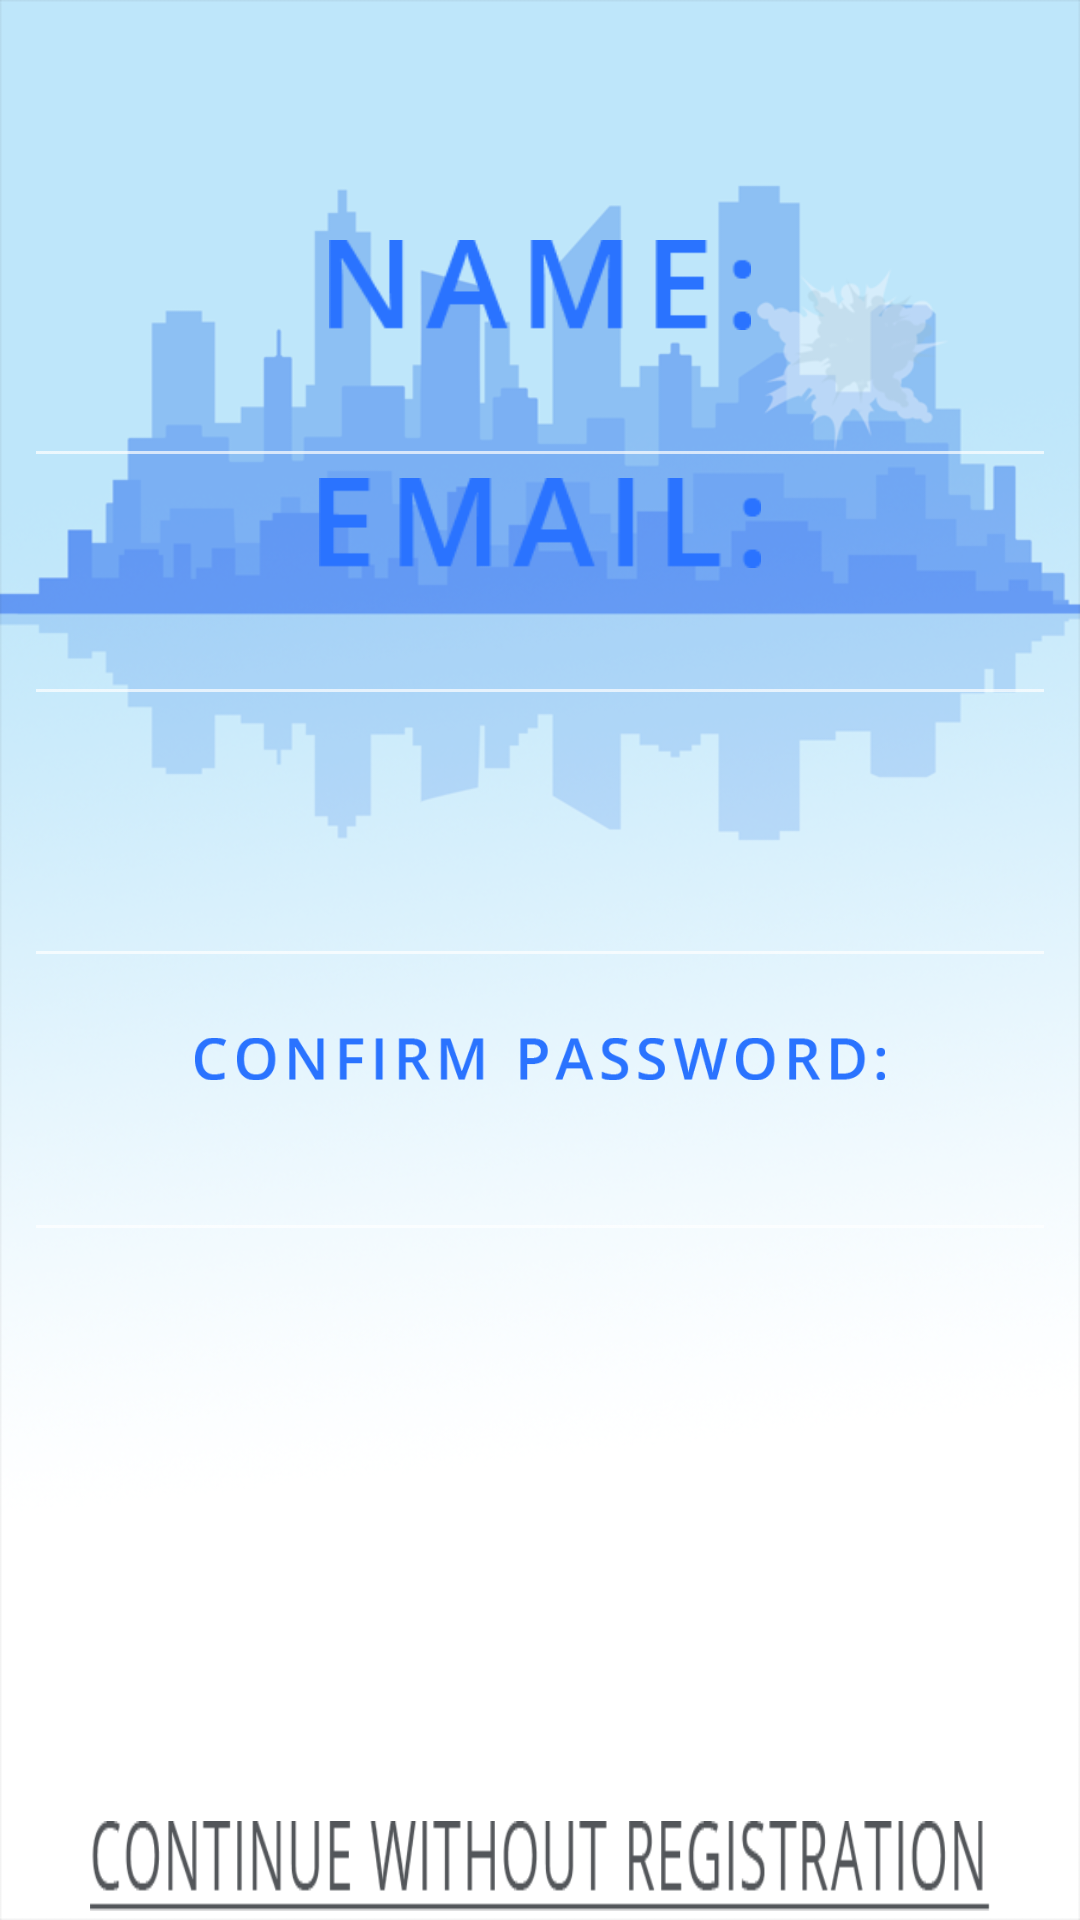

Reconstruct the res/layout file that produces this screen, plus the resources it refers to.
<!-- AndroidManifest.xml: application theme Theme.AppCompat.NoActionBar -->
<!-- res/layout/activity_register_form.xml -->
<?xml version="1.0" encoding="utf-8"?>
<android.support.constraint.ConstraintLayout xmlns:android="http://schemas.android.com/apk/res/android"
    xmlns:app="http://schemas.android.com/apk/res-auto"
    xmlns:tools="http://schemas.android.com/tools"
    android:layout_width="match_parent"
    android:background="@drawable/backround_new"
    android:layout_height="match_parent"
    tools:context="a1515.bomb4you.RegisterForm">

    <EditText
        android:id="@+id/TNameRegistrationForm"
        android:layout_width="0dp"
        android:imeOptions="actionDone"
        android:layout_height="wrap_content"
        android:ems="10"
        android:inputType="textPersonName"
        android:textAlignment="center"
        android:textColor="@android:color/holo_green_dark"
        android:textSize="18sp"
        android:textStyle="bold"
        android:layout_marginLeft="8dp"
        app:layout_constraintLeft_toLeftOf="parent"
        android:layout_marginRight="8dp"
        app:layout_constraintRight_toRightOf="parent"
        app:layout_constraintHorizontal_bias="0.0"
        android:layout_marginTop="8dp"
        app:layout_constraintTop_toBottomOf="@+id/imageView7" />

    <EditText
        android:id="@+id/TEmailRegistrationForm"
        android:layout_width="0dp"
        android:layout_height="wrap_content"
        android:ems="10"
        android:imeOptions="actionDone"
        android:inputType="textEmailAddress"
        android:layout_marginLeft="8dp"
        app:layout_constraintLeft_toLeftOf="parent"
        android:layout_marginRight="8dp"
        app:layout_constraintRight_toRightOf="parent"
        app:layout_constraintHorizontal_bias="0.0"
        android:layout_marginTop="8dp"
        app:layout_constraintTop_toBottomOf="@+id/imageView10" />

    <ImageButton
        android:id="@+id/BRegister"
        android:layout_width="241dp"
        android:layout_height="52dp"
        android:layout_marginLeft="8dp"
        android:layout_marginRight="8dp"
        android:layout_marginTop="7dp"
        android:layout_weight="1"
        android:backgroundTint="@android:color/transparent"
        android:scaleType="fitXY"
        android:text="Register"
        app:layout_constraintLeft_toLeftOf="parent"
        app:layout_constraintRight_toRightOf="parent"
        app:layout_constraintTop_toBottomOf="@+id/TConfirmPasswordRegistrationForm"
        app:srcCompat="@drawable/register_btn" />

    <EditText
        android:id="@+id/TPasswordRegistrationForm"
        android:layout_width="0dp"
        android:layout_height="wrap_content"
        android:ems="10"
        android:inputType="textPassword"
        android:layout_marginLeft="8dp"
        android:imeOptions="actionDone"
        app:layout_constraintLeft_toLeftOf="parent"
        android:layout_marginRight="8dp"
        app:layout_constraintRight_toRightOf="parent"
        android:layout_marginTop="8dp"
        app:layout_constraintTop_toBottomOf="@+id/imageView11"
        app:layout_constraintHorizontal_bias="0.0" />

    <EditText
        android:id="@+id/TConfirmPasswordRegistrationForm"
        android:layout_width="0dp"
        android:layout_height="wrap_content"
        android:ems="10"
        android:imeOptions="actionDone"
        android:inputType="textPassword"
        android:layout_marginLeft="8dp"
        app:layout_constraintLeft_toLeftOf="parent"
        android:layout_marginRight="8dp"
        app:layout_constraintRight_toRightOf="parent"
        app:layout_constraintHorizontal_bias="0.0"
        android:layout_marginTop="8dp"
        app:layout_constraintTop_toBottomOf="@+id/imageView12" />

    <ImageButton
        android:id="@+id/BWihoutRegistrationRegistrationForm"
        android:layout_width="300dp"
        android:layout_height="30dp"
        android:layout_marginBottom="3dp"
        android:layout_marginEnd="8dp"
        android:layout_marginLeft="8dp"
        android:layout_marginRight="8dp"
        android:layout_marginStart="8dp"
        android:background="@android:color/transparent"
        android:scaleType="fitXY"
        android:text="Continue without registration"
        app:layout_constraintBottom_toBottomOf="parent"
        app:layout_constraintLeft_toLeftOf="parent"
        app:layout_constraintRight_toRightOf="parent"
        app:srcCompat="@drawable/without_registration" />

    <ImageView
        android:id="@+id/imageView7"
        android:layout_width="230dp"
        android:layout_height="30dp"
        android:layout_marginLeft="8dp"
        android:layout_marginRight="8dp"
        android:layout_marginTop="80dp"
        app:layout_constraintLeft_toLeftOf="parent"
        app:layout_constraintRight_toRightOf="parent"
        app:layout_constraintTop_toTopOf="parent"
        app:srcCompat="@drawable/name"
        />

    <ImageView
        android:id="@+id/imageView10"
        android:layout_width="230dp"
        android:layout_height="30dp"
        android:layout_marginLeft="8dp"
        android:layout_marginRight="8dp"
        android:layout_marginTop="0dp"
        app:layout_constraintLeft_toLeftOf="parent"
        app:layout_constraintRight_toRightOf="parent"
        app:layout_constraintTop_toBottomOf="@+id/TNameRegistrationForm"
        app:srcCompat="@drawable/email" />

    <ImageView
        android:id="@+id/imageView11"
        android:layout_width="230dp"
        android:layout_height="30dp"
        android:layout_marginLeft="8dp"
        android:layout_marginRight="-16dp"
        app:layout_constraintLeft_toLeftOf="parent"
        app:layout_constraintRight_toRightOf="parent"
        app:srcCompat="@drawable/password"
        app:layout_constraintHorizontal_bias="0.445"
        android:layout_marginTop="8dp"
        app:layout_constraintTop_toBottomOf="@+id/TEmailRegistrationForm" />

    <ImageView
        android:id="@+id/imageView12"
        android:layout_width="230dp"
        android:layout_height="30dp"
        android:layout_marginRight="8dp"
        android:layout_marginTop="12dp"
        app:layout_constraintRight_toRightOf="parent"
        app:layout_constraintTop_toBottomOf="@+id/TPasswordRegistrationForm"
        app:srcCompat="@drawable/conf_password"
        android:layout_marginLeft="8dp"
        app:layout_constraintLeft_toLeftOf="parent" />


</android.support.constraint.ConstraintLayout>
<!-- resources referenced by this layout -->
<resources>
  <!-- drawable backround_new: png bitmap (drawable, 258218 bytes) -->
  <!-- drawable conf_password: png bitmap (drawable, 6250 bytes) -->
  <!-- drawable email: png bitmap (drawable, 1634 bytes) -->
  <!-- drawable name: png bitmap (drawable, 1956 bytes) -->
  <!-- drawable without_registration: png bitmap (drawable, 4106 bytes) -->
</resources>
